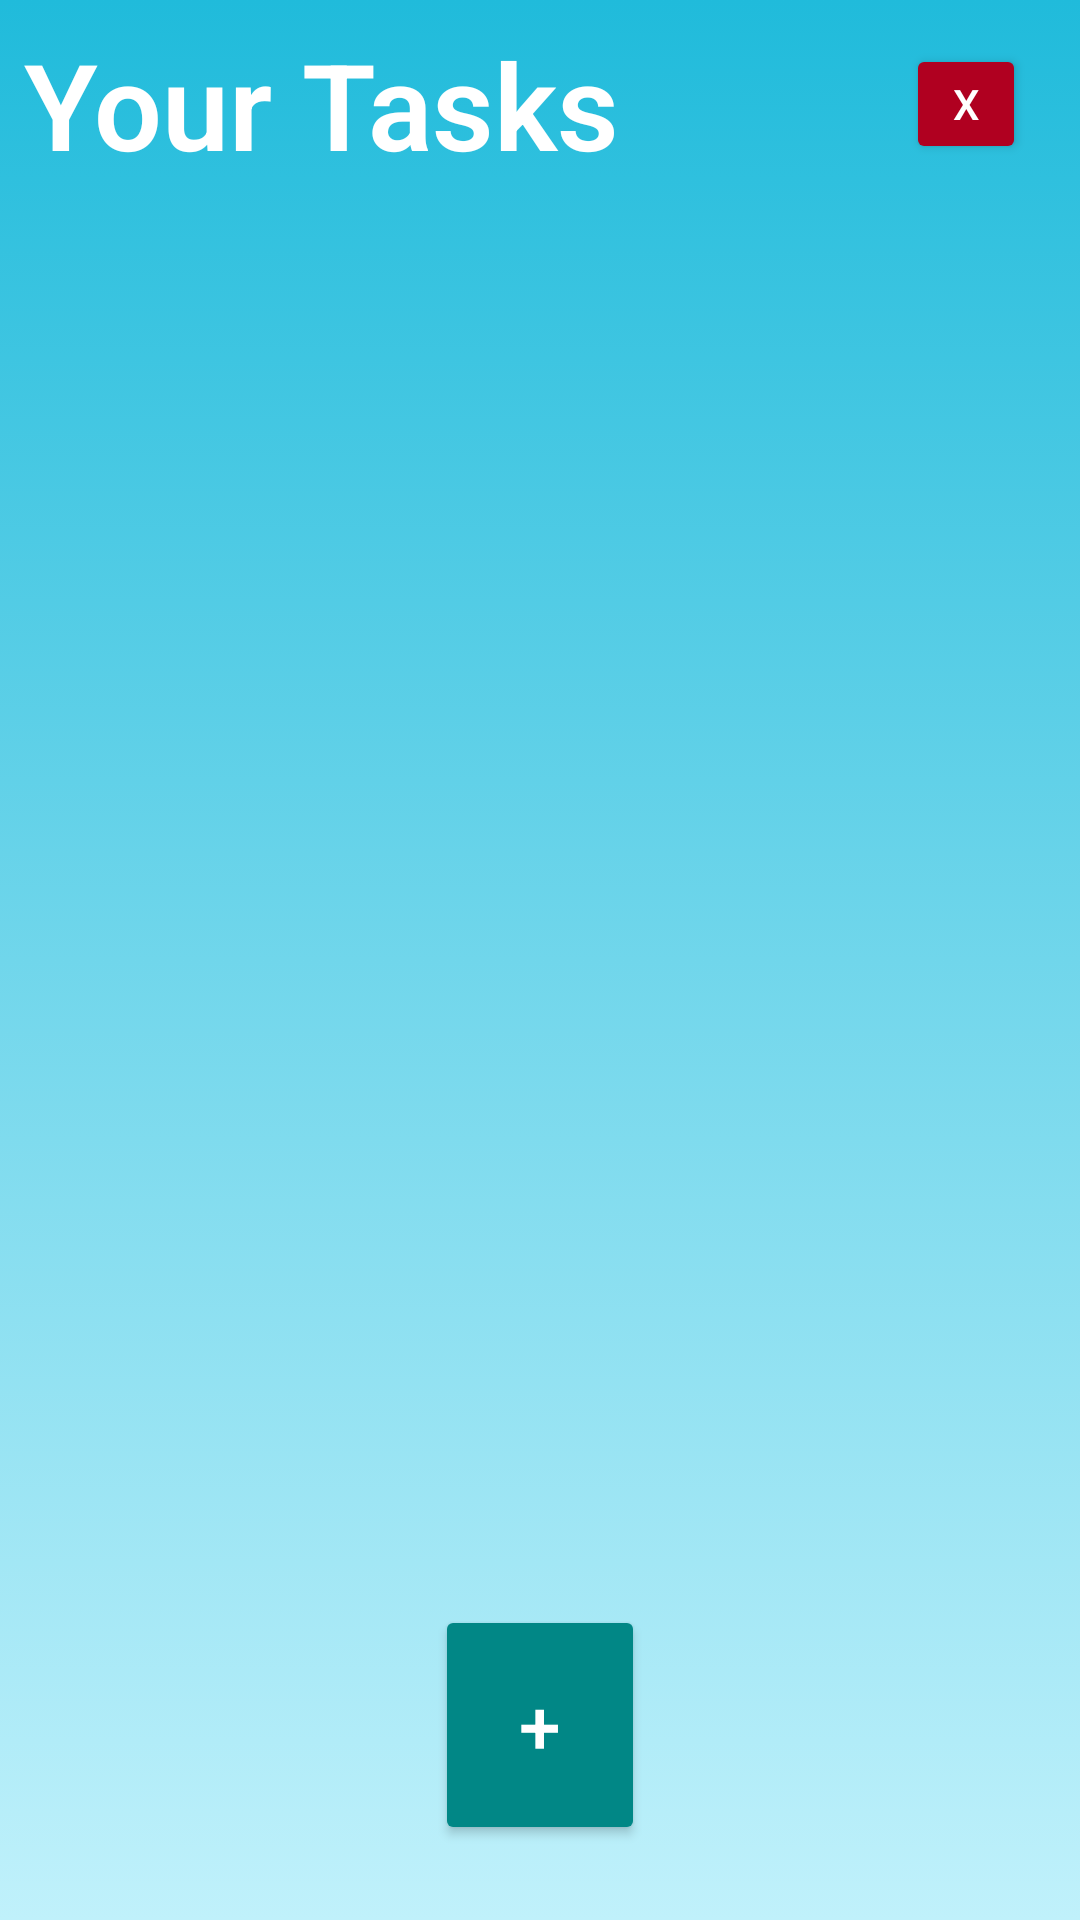

Android layout source for this screen:
<!-- AndroidManifest.xml: application theme Theme.mytheme -->
<!-- res/layout/activity_main.xml -->
<?xml version="1.0" encoding="utf-8"?>
<LinearLayout xmlns:android="http://schemas.android.com/apk/res/android"
    xmlns:app="http://schemas.android.com/apk/res-auto"
    xmlns:tools="http://schemas.android.com/tools"
    android:layout_width="match_parent"
    android:layout_height="match_parent"
    android:orientation="vertical"
    android:background="@drawable/introbg"
    tools:context=".MainActivity">
    <LinearLayout
        android:layout_width="match_parent"
        android:layout_height="wrap_content"
        android:layout_margin="8dp"
        android:gravity="center"
        android:orientation="horizontal">

        <TextView
            android:layout_width="0dp"
            android:layout_weight="1"
            android:layout_height="wrap_content"
            android:fontFamily="sans-serif-light"
            android:text="Your Tasks"
            android:textStyle="bold"
            android:textColor="@color/white"
            android:textSize="40sp" />

        <Button
            android:id="@+id/deleteAll"
            android:layout_width="40dp"
            android:layout_height="40dp"
            android:layout_marginEnd="10dp"
            android:backgroundTint="@color/design_default_color_error"
            android:text="X"
            android:textAllCaps="false"
            android:textColor="@color/white" />
    </LinearLayout>

    <FrameLayout
        android:layout_width="match_parent"
        android:layout_height="match_parent">

        <androidx.recyclerview.widget.RecyclerView
            android:id="@+id/recycler_view"
            tools:listitem="@layout/view"
            android:layout_width="match_parent"
            android:layout_height="match_parent" />

        <Button
            android:id="@+id/add"
            android:layout_width="70dp"
            android:layout_height="80dp"
            android:layout_gravity="center|bottom"
            android:layout_marginBottom="25dp"

            android:backgroundTint="@color/teal_700"
            android:text="+"
            android:textColor="@color/white"
            android:textSize="25sp"
            app:cornerRadius="50dp" />
    </FrameLayout>
</LinearLayout>
<!-- res/layout/view.xml (included above) -->
<?xml version="1.0" encoding="utf-8"?>
<LinearLayout xmlns:android="http://schemas.android.com/apk/res/android"
    android:layout_width="match_parent"
    android:layout_height="wrap_content"
    android:padding="7dp"
    xmlns:app="http://schemas.android.com/apk/res-auto">

    <androidx.cardview.widget.CardView
        android:layout_width="350dp"
        android:layout_height="wrap_content"
        android:backgroundTint="@color/cadit_grey"
        android:layout_marginLeft="22dp"
        android:elevation="3dp"
        app:cardCornerRadius="10dp">

        <LinearLayout
            android:id="@+id/mylayout"
            android:layout_width="match_parent"
            android:layout_height="match_parent"
            android:orientation="vertical"
            android:padding="10dp">

            <TextView
                android:id="@+id/title"
                android:layout_width="match_parent"
                android:layout_height="wrap_content"
                android:fontFamily="sans-serif"
                android:text="your task will go here"
                android:textColor="@color/white"
                android:textSize="24sp"
                android:textStyle="bold" />

            <TextView
                android:id="@+id/priority"
                android:layout_width="wrap_content"
                android:layout_height="wrap_content"
                android:layout_marginTop="5dp"
                android:fontFamily="sans-serif"
                android:text="Priority - High"
                android:textColor="@color/white"
                android:textSize="15sp" />

            <TextView
                android:id="@+id/due_date"
                android:layout_width="wrap_content"
                android:layout_height="wrap_content"
                android:layout_marginTop="5dp"
                android:fontFamily="sans-serif"
                android:text="Due Date: dd/MM/yyyy"
                android:textColor="@color/white"
                android:textSize="15sp" />
        </LinearLayout>
    </androidx.cardview.widget.CardView>
</LinearLayout>
<!-- resources referenced by this layout -->
<resources>
  <color name="cadit_grey">#91a3b0</color>
  <color name="teal_700">#FF018786</color>
  <color name="white">#FFFFFFFF</color>
  <!-- drawable introbg (drawable) -->
  <?xml version="1.0" encoding="utf-8"?>
  <selector xmlns:android="http://schemas.android.com/apk/res/android">
      <item>
          <shape android:shape="rectangle">
  
              <gradient android:startColor="#20bbdb" android:endColor="#c0f1fb" android:angle="240"/>
  
          </shape>
      </item>
  </selector>
  <style name="Theme.mytheme" parent="Theme.MaterialComponents.Light.NoActionBar">
          
          <item name="colorPrimary">@color/purple_500</item>
          <item name="colorPrimaryVariant">@color/purple_700</item>
          <item name="colorOnPrimary">@color/white</item>
          
          <item name="colorSecondary">@color/teal_200</item>
          <item name="colorSecondaryVariant">@color/teal_700</item>
          <item name="colorOnSecondary">@color/black</item>
          
          <item name="android:statusBarColor" tools:targetApi="l">@color/black</item>
          
  
      </style>
  <color name="purple_500">#FF6200EE</color>
  <color name="purple_700">#FF3700B3</color>
  <color name="teal_200">#FF03DAC5</color>
  <color name="black">#FF000000</color>
</resources>
